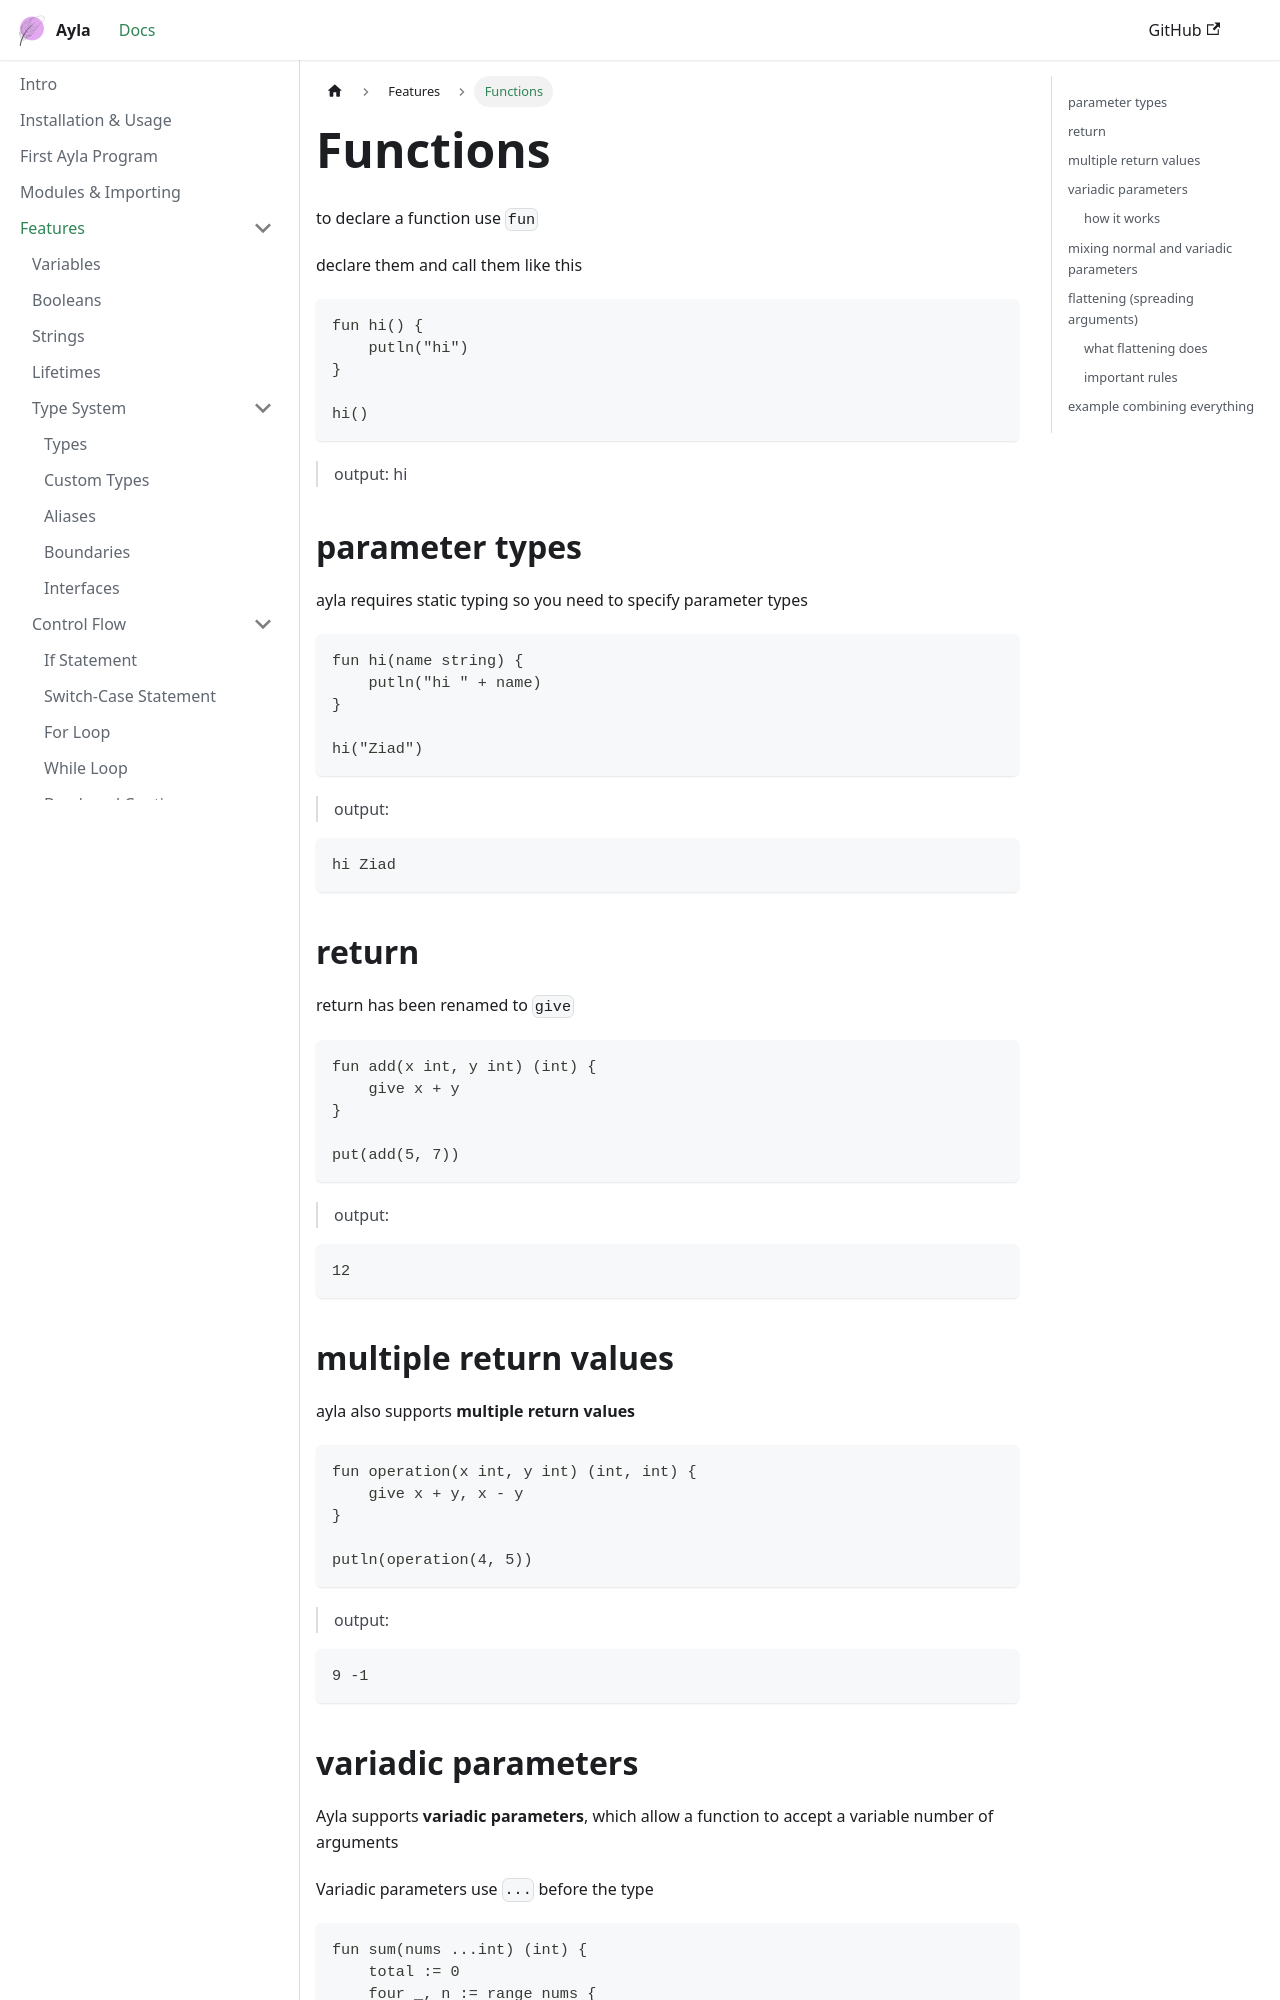

repository: z-sk1/ayla-lang · page: docs/language/functions/index.html · generator: docusaurus

# Functions
to declare a function use `fun`

declare them and call them like this

```ayla
fun hi() {
    putln("hi")
}

hi()
```
> output: hi

## parameter types
ayla requires static typing so you need to specify parameter types

```ayla
fun hi(name string) {
    putln("hi " + name)
}

hi("Ziad")
```
> output:
```
hi Ziad
```

## return
return has been renamed to `give`

```ayla
fun add(x int, y int) (int) {
    give x + y
}

put(add(5, 7))
```
> output: 
```
12
```

## multiple return values
ayla also supports **multiple return values**
```ayla
fun operation(x int, y int) (int, int) {
    give x + y, x - y
}

putln(operation(4, 5))
```
> output: 
```
9 -1
```
